Run: headless pygame with SDL's dummy video driver; simulated clock (each Clock.tick advances the game by its frame time, no real sleeping); random seed 0; keys injected as events and as key.get_pressed() state; no mouse input.
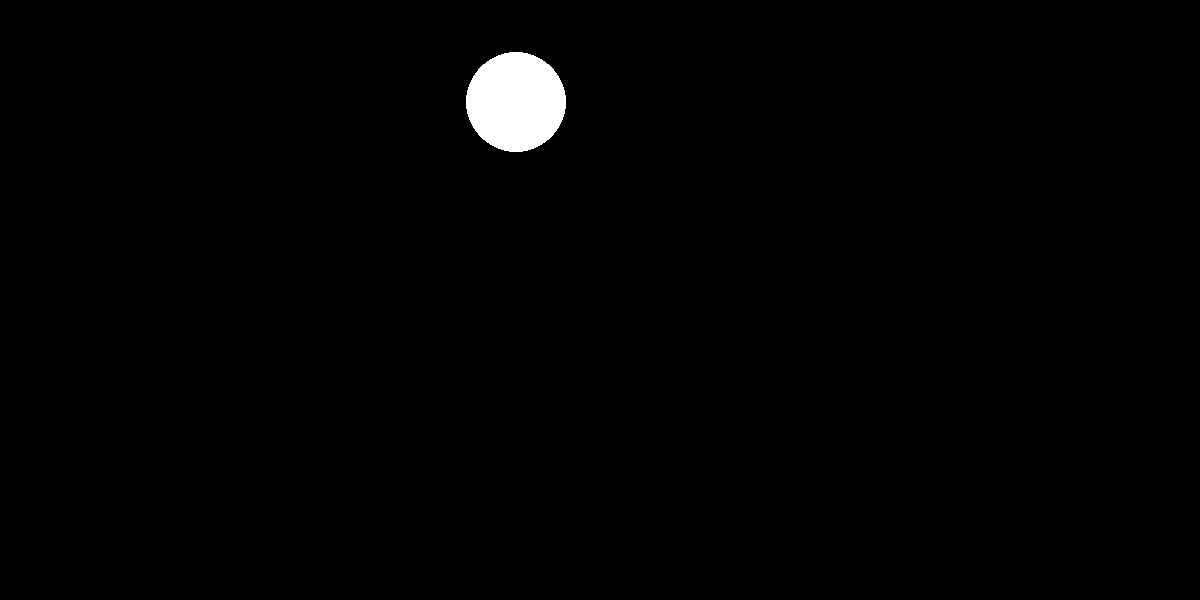
Frame 1 of 4 · flips 1–60 · no input
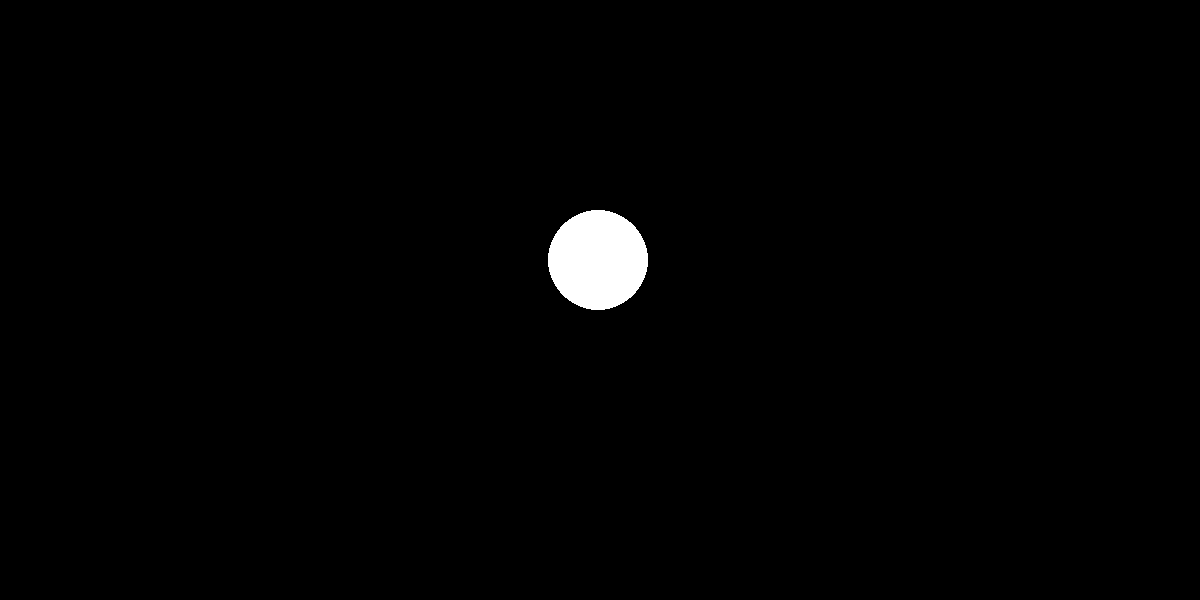
Frame 2 of 4 · flips 61–180 · tapped SPACE, RETURN · held RIGHT (→), D
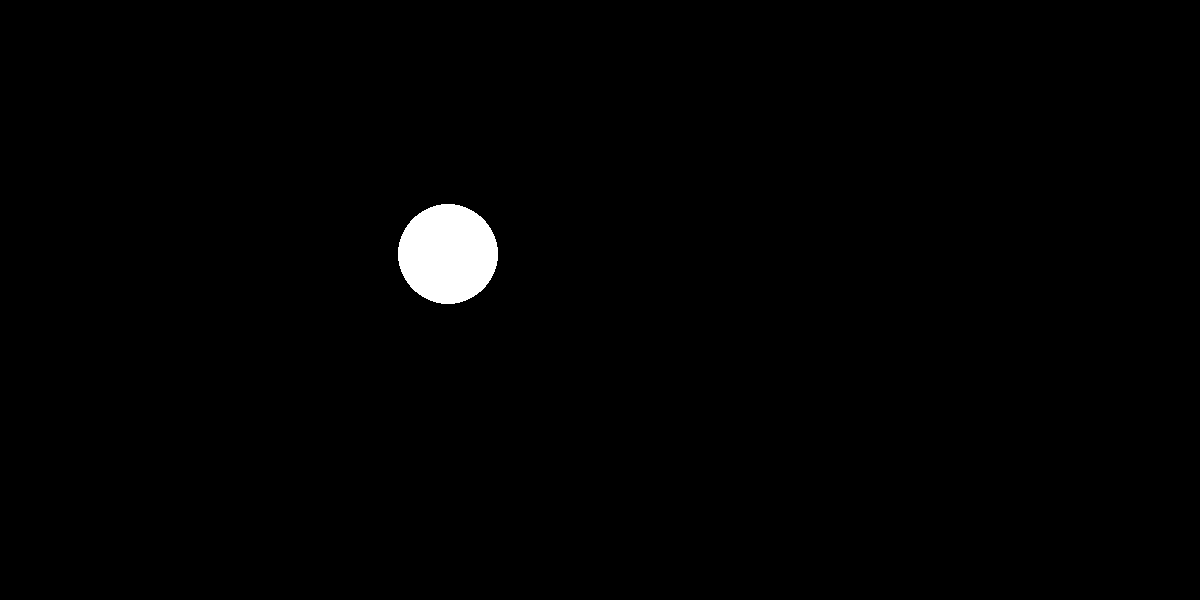
Frame 3 of 4 · flips 181–300 · held DOWN (↓), S
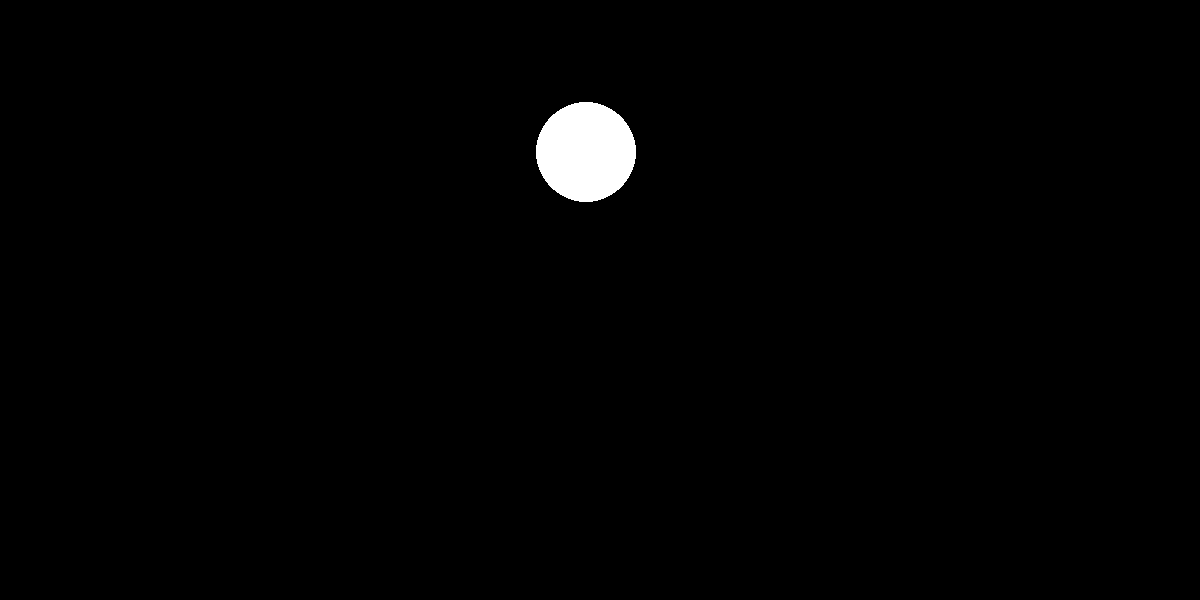
Frame 4 of 4 · flips 301–420 · held LEFT (←), A, UP (↑), W

The pygame program that drew these frames:

import pygame, sys
from pygame.locals import *
pygame.init()
screen=pygame.display.set_mode((1200,600))
fps=60
fpsClock=pygame.time.Clock()
black=(0,0,0)
white=(255,255,255)
c=0
x=400
y=100
direction='down'
while True:
    if c==1:
        direction='right'
        print(c)
    elif c==100:
        direction='down'
        print(c)
    elif c==200:
        direction='left'
        print(c)
    elif c==275:
        direction='up'
        print(c)
    elif c==350:
        direction='right'
        print(c)
    elif c==425:
        direction='down'
        print(c)
    elif c==500:
        direction='left'
        print(c)
    elif c==550:
        direction='up'
        print(c)
    elif c==600:
        direction='right'
        print(c)
    elif c==650:
        direction='down'
        print(c)
    elif c==700:
        direction='left'
        print(c)
    elif c==725:
        direction='up'
        print(c)
        c=0
        x=400
        y=100
    screen.fill(black)
    pygame.draw.circle(screen,white,(x,y),50)
    if direction=='right':
        x=x+2
    elif direction=='left':
        x=x-2
    elif direction=='up':
        y=y-2
    elif direction=='down':
        y=y+2
    for event in pygame.event.get():
        if event.type==QUIT:
            pygame.quit()
            sys.exit()
    c=c+1
    pygame.display.update()
    fpsClock.tick(fps)
